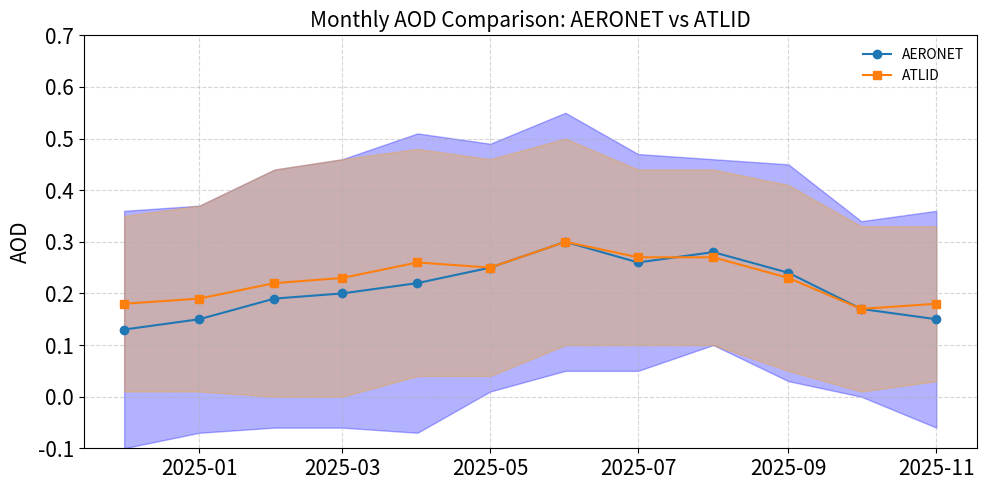
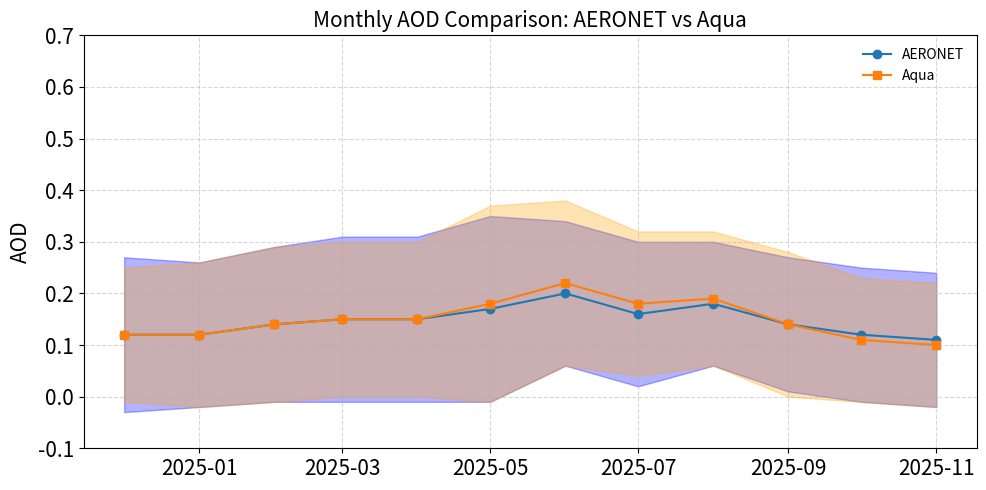
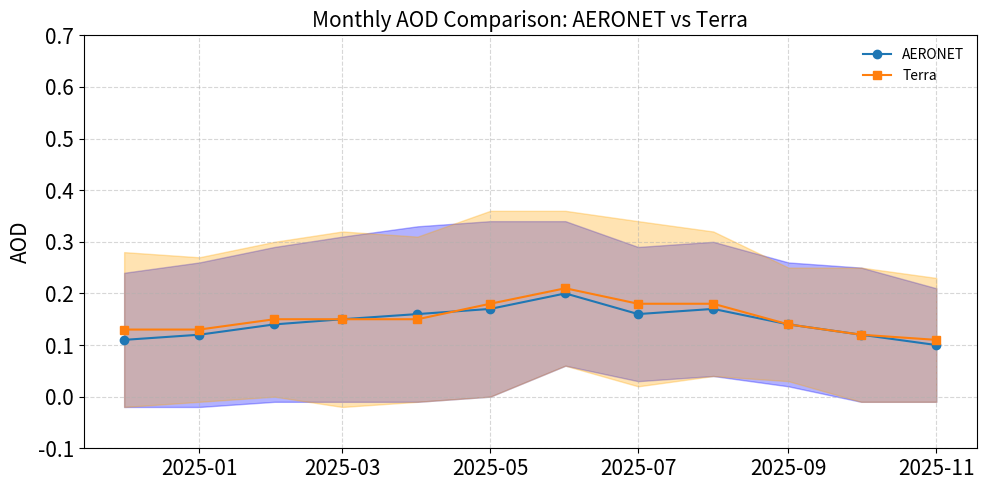
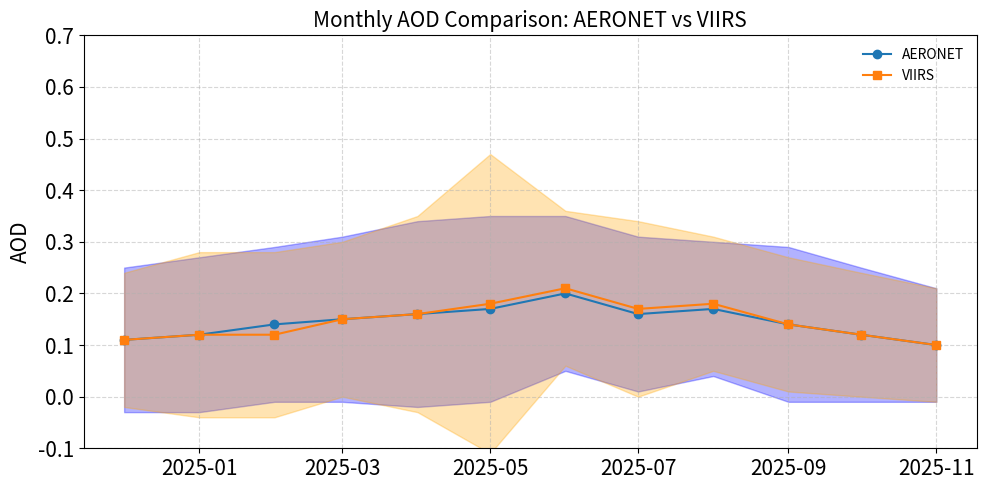
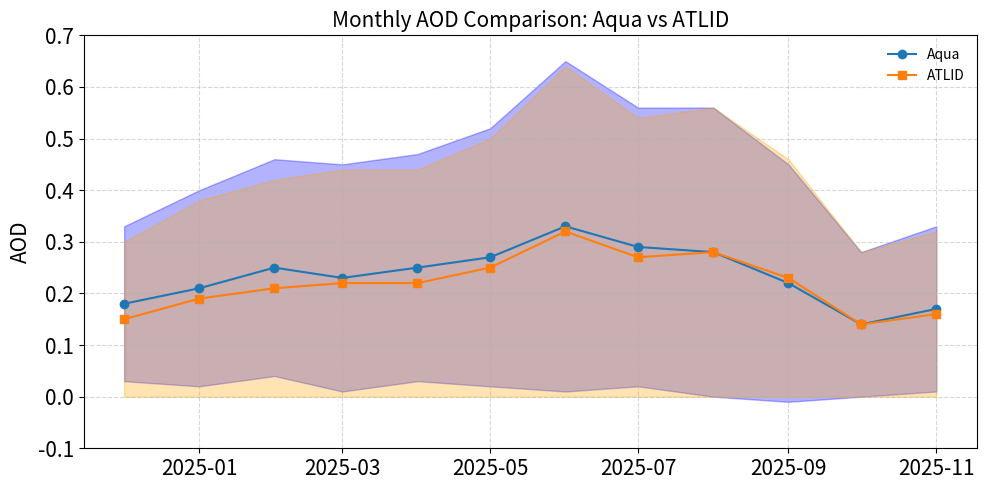
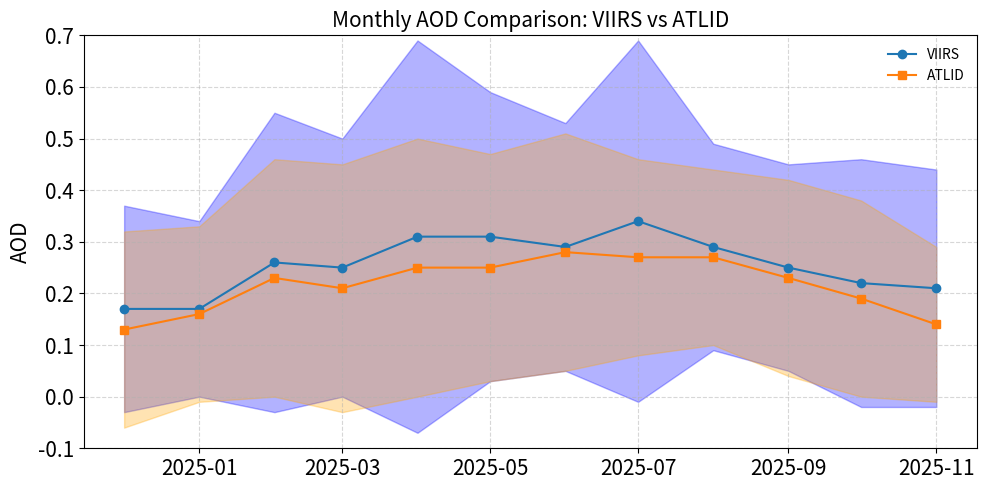

These charts were generated, in order, by the following Python code:
import pandas as pd
import matplotlib.pyplot as plt

def plot_timeseries(df,var1,var):
    fig,ax = plt.subplots(1,figsize=(10,5))
    ax.plot(df["Month_dt"], df[var1], marker='o', label=var1)
    ax.fill_between(df["Month_dt"],df[var1]-df[var1+"_std"],df[var1]+df[var1+"_std"],color='blue',alpha=0.3)
    ax.plot(df["Month_dt"], df[var], marker='s',label=var)
    ax.fill_between(df["Month_dt"],df[var]-df[var+"_std"],df[var]+df[var+"_std"],color='orange',alpha=0.3)
    ax.set_ylabel("AOD",fontsize=15)
    ax.set_title("Monthly AOD Comparison: "+var1+" vs "+var,fontsize=15)
    ax.set_ylim(-0.1,0.7)
    ax.grid(True, linestyle='--', alpha=0.5)
    ax.tick_params(labelsize=15)
    ax.legend(frameon=False)
    fig.tight_layout()
    fig.savefig(var+'_'+var1+'.jpg')
# Create the dataset
data = {
    "Month": ["12.2024","01.2025","02.2025","03.2025","04.2025","05.2025",
              "06.2025","07.2025","08.2025","09.2025","10.2025","11.2025"],
    "AERONET": [0.13,0.15,0.19,0.2,0.22,0.25,0.3,0.26,0.28,0.24,0.17,0.15],
    "AERONET_std": [0.23,0.22,0.25,0.26,0.29,0.24,0.25,0.21,0.18,0.21,0.17,0.21],
    "ATLID":   [0.18,0.19,0.22,0.23,0.26,0.25,0.3,0.27,0.27,0.23,0.17,0.18],
    "ATLID_std": [0.17,0.18,0.22,0.23,0.22,0.21,0.2,0.17,0.17,0.18,0.16,0.15]
}

df = pd.DataFrame(data)

# Convert Month to datetime for proper plotting
df["Month_dt"] = pd.to_datetime(df["Month"], format="%m.%Y")
plot_timeseries(df,'AERONET','ATLID')

# Dataset
data = {
    "Month": ["12.2024","01.2025","02.2025","03.2025","04.2025","05.2025",
              "06.2025","07.2025","08.2025","09.2025","10.2025","11.2025"],
    "AERONET": [0.12,0.12,0.14,0.15,0.15,0.17,0.2,0.16,0.18,0.14,0.12,0.11],
    "AERONET_std": [0.15,0.14,0.15,0.16,0.16,0.18,0.14,0.14,0.12,0.13,0.13,0.13],
    "Aqua":    [0.12,0.12,0.14,0.15,0.15,0.18,0.22,0.18,0.19,0.14,0.11,0.10],
    "Aqua_std": [0.13,0.14,0.15,0.15,0.15,0.19,0.16,0.14,0.13,0.14,0.12,0.12]
}

df = pd.DataFrame(data)

# Convert Month to datetime
df["Month_dt"] = pd.to_datetime(df["Month"], format="%m.%Y")

plot_timeseries(df,'AERONET','Aqua')

# Create DataFrame
data = {
    "Month": ["12.2024","01.2025","02.2025","03.2025","04.2025","05.2025",
              "06.2025","07.2025","08.2025","09.2025","10.2025","11.2025"],
    "AERONET": [0.11,0.12,0.14,0.15,0.16,0.17,0.2,0.16,0.17,0.14,0.12,0.1],
    "AERONET_std": [0.13,0.14,0.15,0.16,0.17,0.17,0.14,0.13,0.13,0.12,0.13,0.11],
    "Terra":   [0.13,0.13,0.15,0.15,0.15,0.18,0.21,0.18,0.18,0.14,0.12,0.11],
    "Terra_std": [0.15,0.14,0.15,0.17,0.16,0.18,0.15,0.16,0.14,0.11,0.13,0.12]
}

df = pd.DataFrame(data)

# Convert Month to datetime
df['Month_dt'] = pd.to_datetime(df['Month'], format='%m.%Y')

plot_timeseries(df,'AERONET','Terra')


data = {
    "Month": ["12.2024","01.2025","02.2025","03.2025","04.2025","05.2025",
              "06.2025","07.2025","08.2025","09.2025","10.2025","11.2025"],
    "AERONET": [0.11,0.12,0.14,0.15,0.16,0.17,0.2,0.16,0.17,0.14,0.12,0.1],
    "AERONET_std": [0.14,0.15,0.15,0.16,0.18,0.18,0.15,0.15,0.13,0.15,0.13,0.11],
    "VIIRS":   [0.11,0.12,0.12,0.15,0.16,0.18,0.21,0.17,0.18,0.14,0.12,0.1],
    "VIIRS_std": [0.13,0.16,0.16,0.15,0.19,0.29,0.15,0.17,0.13,0.13,0.12,0.11]}

df = pd.DataFrame(data)

# Convert Month to datetime
df['Month_dt'] = pd.to_datetime(df['Month'], format='%m.%Y')

plot_timeseries(df,'AERONET','VIIRS')


data = {
    "Month": ["12.2024","01.2025","02.2025","03.2025","04.2025","05.2025",
              "06.2025","07.2025","08.2025","09.2025","10.2025","11.2025"],
    "Aqua": [0.18,0.21,0.25,0.23,0.25,0.27,0.33,0.29,0.28,0.22,0.14,0.17],
    "Aqua_std": [0.15,0.19,0.21,0.22,0.22,0.25,0.32,0.27,0.28,0.23,0.14,0.16],
    "ATLID": [0.15,0.19,0.21,0.22,0.22,0.25,0.32,0.27,0.28,0.23,0.14,0.16],
    "ATLID_std": [0.15,0.19,0.21,0.22,0.22,0.25,0.32,0.27,0.28,0.23,0.14,0.16],
}

df = pd.DataFrame(data)

# Convert Month to datetime
df['Month_dt'] = pd.to_datetime(df['Month'], format='%m.%Y')

plot_timeseries(df,'Aqua','ATLID')


data = {
    "Month": ["12.2024","01.2025","02.2025","03.2025","04.2025","05.2025",
              "06.2025","07.2025","08.2025","09.2025","10.2025","11.2025"],
    "VIIRS": [0.17,0.17,0.26,0.25,0.31,0.31,0.29,0.34,0.29,0.25,0.22,0.21],
    "VIIRS_std": [0.2,0.17,0.29,0.25,0.38,0.28,0.24,0.35,0.2,0.2,0.24,0.23],
    "ATLID": [0.13,0.16,0.23,0.21,0.25,0.25,0.28,0.27,0.27,0.23,0.19,0.14],
    "ATLID_std": [0.19,0.17,0.23,0.24,0.25,0.22,0.23,0.19,0.17,0.19,0.19,0.15]
}
df = pd.DataFrame(data)

# Convert Month to datetime
df['Month_dt'] = pd.to_datetime(df['Month'], format='%m.%Y')

plot_timeseries(df,'VIIRS','ATLID')
